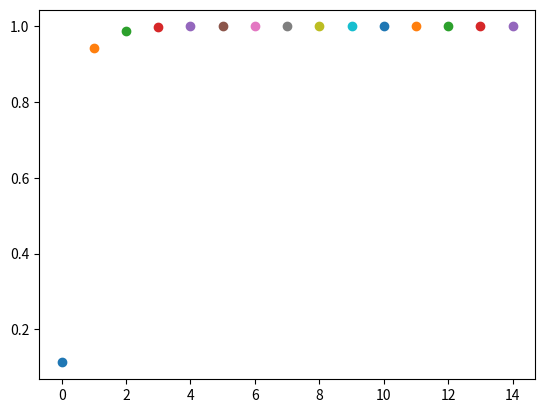

The matplotlib source for this figure:
import numpy as np
import matplotlib.pyplot as plt

def Power(M):
    u = np.random.random((M.shape[0],1))
    v = np.zeros((M.shape[0],1))
    end = 0.0;
    i = 0

    while(end != 1.0):
        v = u
        Mu = M*u
        mnM = np.linalg.norm(Mu)
        u = Mu/mnM
        u = u/np.linalg.norm(u)

        end = np.linalg.norm(np.matmul(v.T,u))

        # print i-th iteration
        plt.scatter(i,end)
        print("Itaration " + str(i) + " results in value: " + str(end))

        i += 1
    return (u)
M = np.matrix([[-2,-2,3],[-10,-1,6],[10,-2,-9]])
print("\nResulting Eigenvector:\n" + str(Power(M)))

plt.show()
